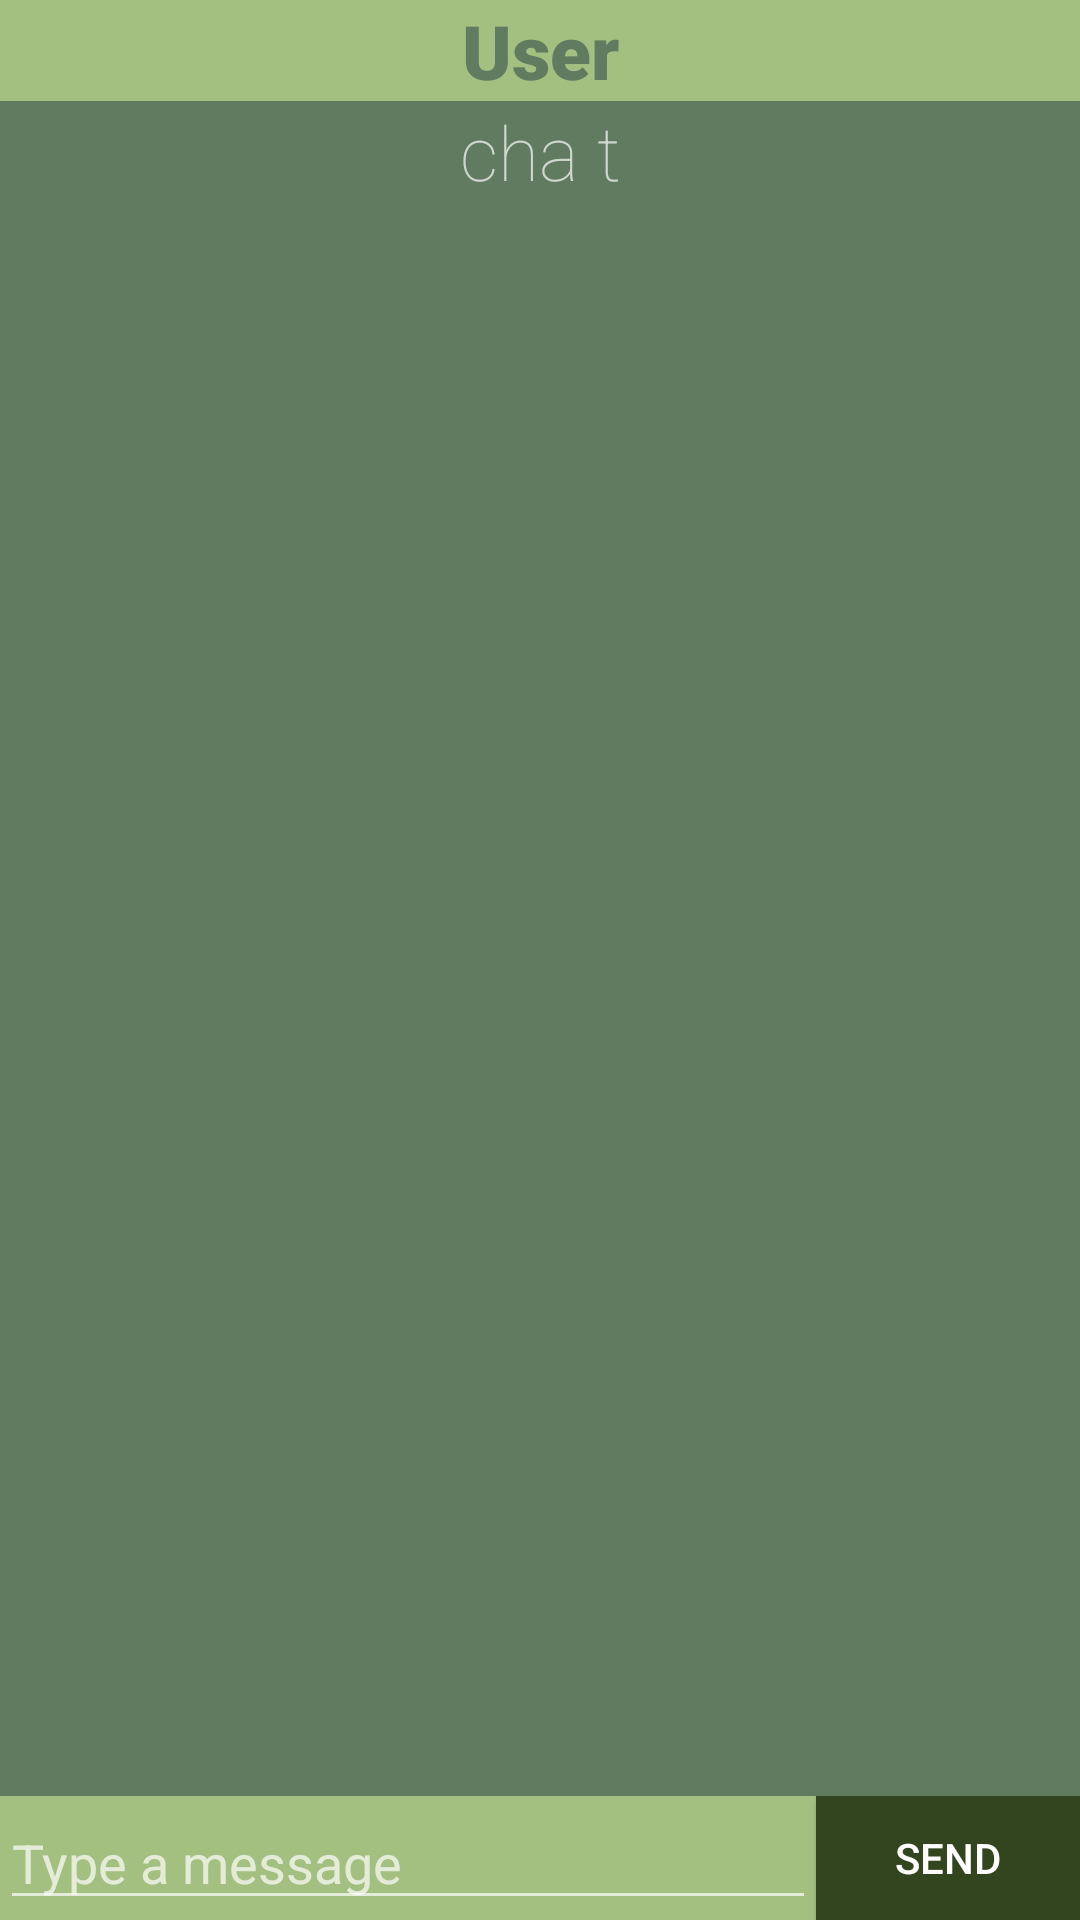

Here is an Android app screen rendered from its layout file. Give the layout XML and the strings, colors and styles it references.
<!-- AndroidManifest.xml: application theme Theme.SocketChatting -->
<!-- res/layout/activity_main.xml -->
<LinearLayout xmlns:android="http://schemas.android.com/apk/res/android"
    android:layout_width="match_parent"
    android:layout_height="match_parent"
    android:background="#607B60"
    android:orientation="vertical">

    <TextView
        android:id="@+id/userTextView"
        android:layout_width="match_parent"
        android:layout_height="wrap_content"
        android:background="#A3C081"
        android:fontFamily="sans-serif-black"
        android:text="User"
        android:gravity="center"
        android:textColor="#607B60"
        android:textSize="25sp" />

    <ScrollView
        android:id="@+id/scroller"
        android:layout_width="match_parent"
        android:layout_height="0dp"
        android:layout_weight="1"
        android:gravity="center">

        <TextView
            android:id="@+id/chatView"
            android:layout_width="match_parent"
            android:layout_height="wrap_content"
            android:background="#607B60"
            android:fontFamily="sans-serif-thin"
            android:gravity="center"
            android:textColor="#A3C081"
            android:hint="cha t"
            android:textSize="25sp" />
    </ScrollView>

    <LinearLayout
        android:layout_width="match_parent"
        android:layout_height="wrap_content"
        android:background="#A3C081"
        android:orientation="horizontal">

        <EditText
            android:id="@+id/messageEditText"
            android:layout_width="0dp"
            android:layout_height="wrap_content"
            android:layout_weight="1"
            android:hint="Type a message" />

        <Button
            android:id="@+id/sendButton"
            android:layout_width="wrap_content"
            android:layout_height="match_parent"
            android:background="#33451F"
            android:text="Send" />
    </LinearLayout>








</LinearLayout>
<!-- resources referenced by this layout -->
<resources>
  <style name="Theme.SocketChatting" parent="Theme.AppCompat">
          
          <item name="windowNoTitle">true</item>
          <item name="android:windowFullscreen">true</item>
          <item name="colorPrimary">@color/purple_500</item>
          <item name="colorPrimaryVariant">@color/purple_700</item>
          <item name="colorOnPrimary">@color/white</item>
          
          <item name="colorSecondary">@color/teal_200</item>
          <item name="colorSecondaryVariant">@color/teal_700</item>
          <item name="colorOnSecondary">@color/black</item>
          
          <item name="android:statusBarColor" tools:targetApi="l">?attr/colorPrimaryVariant</item>
          
      </style>
  <!-- not gathered from this repository: default colours our renderer supplied (Android Studio template values) -->
  <color name="purple_500">#FF6200EE</color>
  <color name="purple_700">#FF3700B3</color>
  <color name="teal_200">#FF03DAC5</color>
  <color name="teal_700">#FF018786</color>
  <color name="black">#FF000000</color>
  <color name="white">#FFFFFFFF</color>
</resources>
